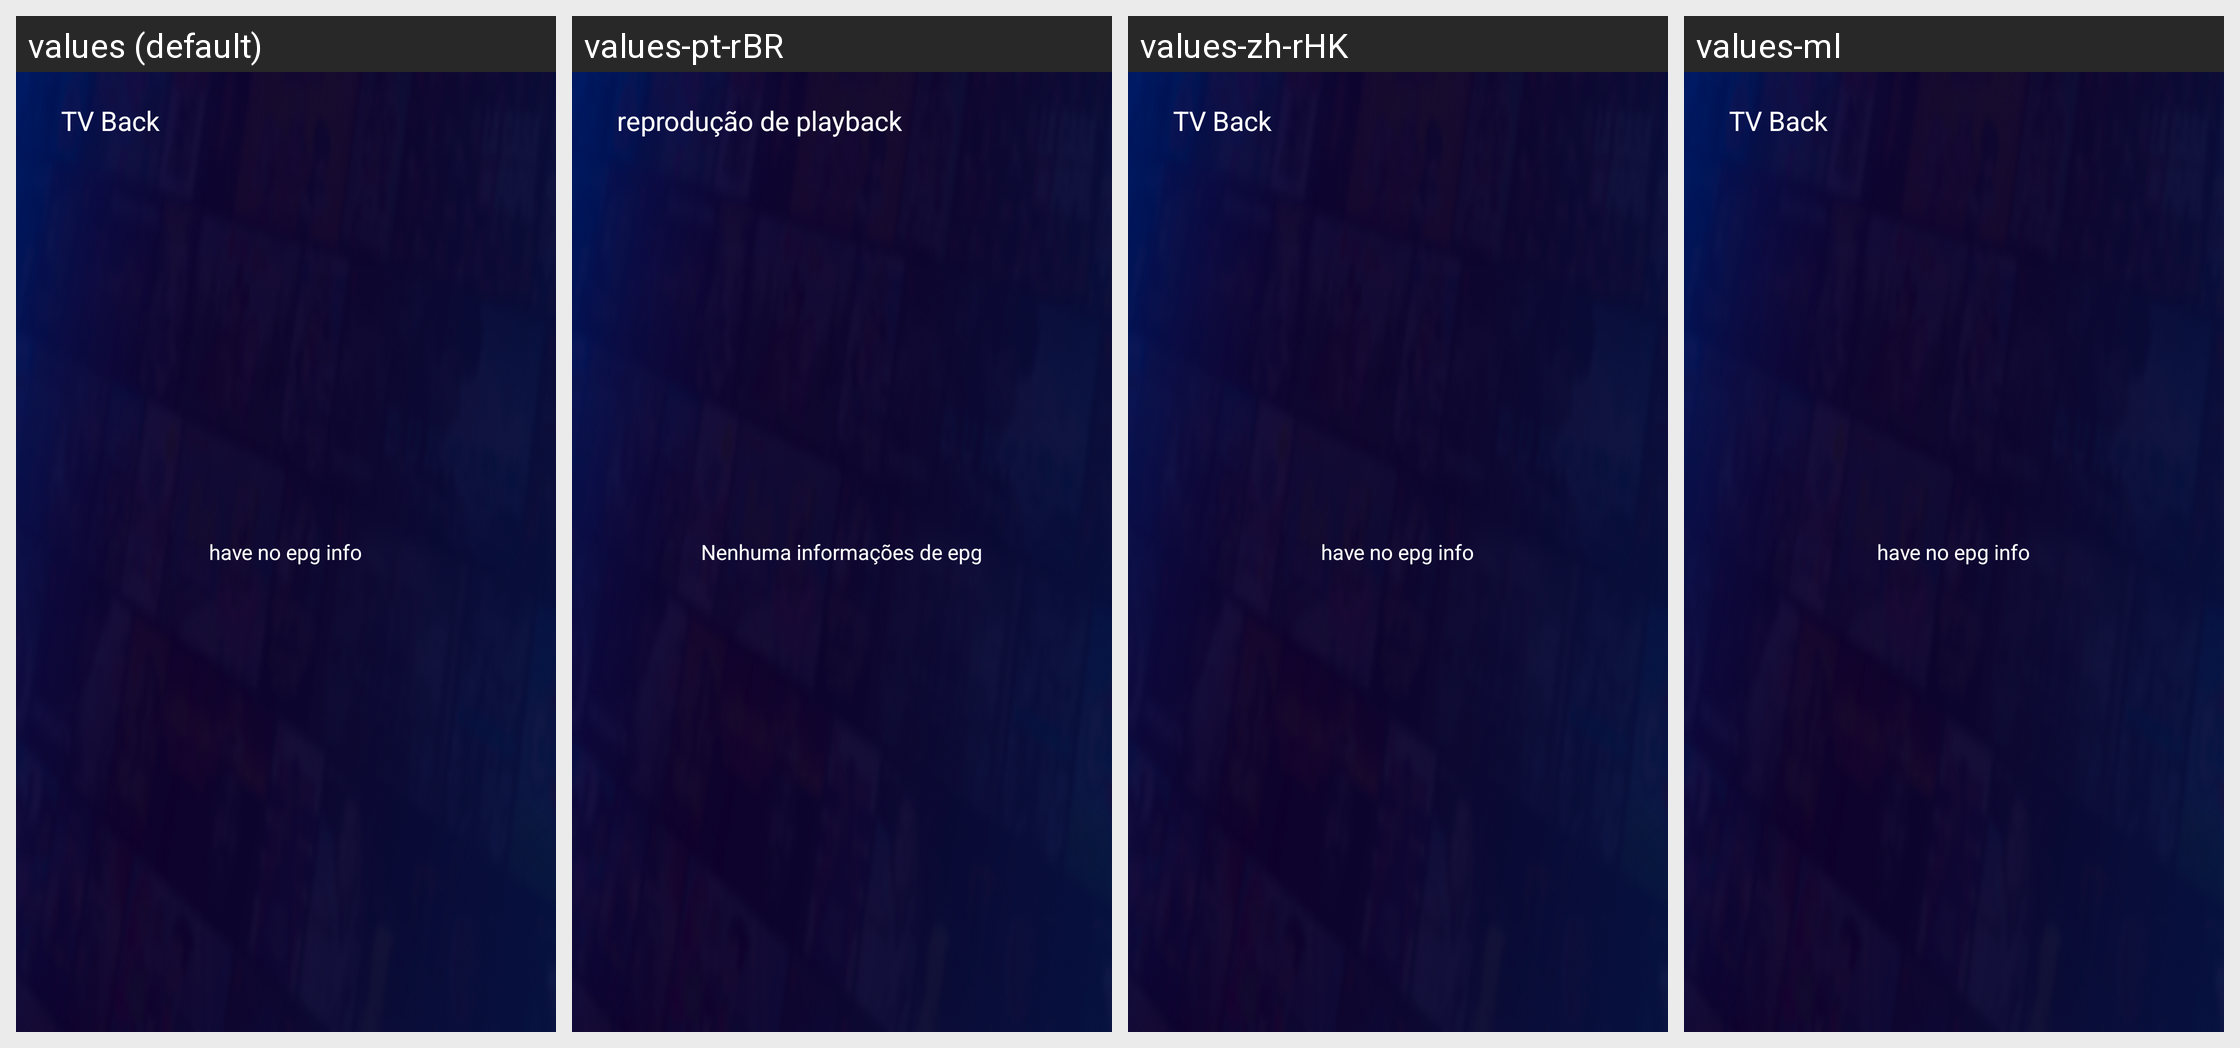

Locale-by-locale string values for the Android screen shown in this grid:
Android screen res/layout/layout_activity_epgmain.xml rendered under 4 locales, left to right: values (default), values-pt-rBR, values-zh-rHK, values-ml. Device: Nexus 5 (rendered at 1080×1920; each locale shown at half size, 540×960, under a caption strip naming it); theme OttTheme.Base.Normal.
Other locales in the repository, not shown: values-af, values-am, values-ar, values-as, values-az, values-be, values-bg, values-bn, values-bs, values-ca, values-cs, values-da, values-de, values-el, values-en, values-en-rGB, values-es, values-es-rUS, values-et, values-eu, values-fa, values-fi, values-fr, values-fr-rCA, values-gl, values-gu, values-hi, values-hr, values-hu, values-hy, values-in, values-is, values-it, values-iw, values-ja, values-ka, values-kk, values-km, values-kn, values-ko, values-ko-rKR, values-ky, values-lo, values-lt, values-lv, values-mk, values-mn, values-mr, values-ms, values-my, values-nb, values-ne, values-nl, values-or, values-pa, values-pl, values-pt-rPT, values-ro, values-ru, values-si, values-sk, values-sl, values-sq, values-sr, values-sv, values-sw, values-ta, values-te, values-th, values-tl, values-tr, values-uk, values-ur, values-uz, values-vi, values-zh, values-zh-rCN, values-zh-rTW, values-zu.
Strings drawn on this screen, with the default value and each locale's value (text and hints the layout hard-codes, and strings that could not be matched under every locale, appear in the picture but are not listed):

television_playback
  values: TV Back
  values-pt-rBR: reprodução de playback
  values-zh-rHK: TV Back  [not translated; the default value is used]
  values-ml: TV Back  [not translated; the default value is used]

have_no_epg_info
  values: have no epg info
  values-pt-rBR: Nenhuma informações de epg
  values-zh-rHK: have no epg info  [not translated; the default value is used]
  values-ml: have no epg info  [not translated; the default value is used]
